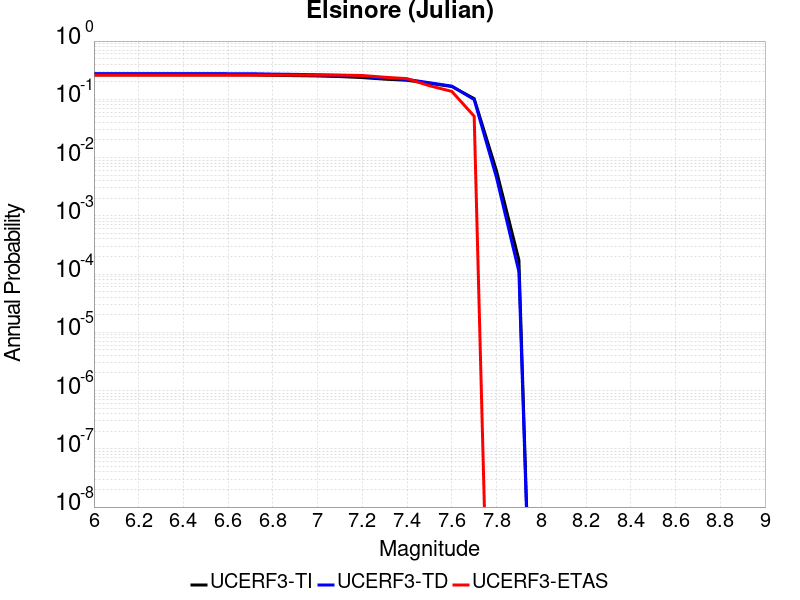

The data file committed next to this chart (first rows):
Magnitude, UCERF3-TI Prob, UCERF3-TD Prob, UCERF3-ETAS Prob
6.0, 0.2633, 0.2766, 0.2607
6.1, 0.2633, 0.2766, 0.2607
6.2, 0.2633, 0.2766, 0.2607
6.3, 0.2633, 0.2766, 0.2607
6.4, 0.2633, 0.2766, 0.2607
6.5, 0.2633, 0.2766, 0.2607
6.6, 0.2621, 0.2753, 0.2607
6.7, 0.2621, 0.2753, 0.2607
6.8, 0.2581, 0.271, 0.2607
6.9, 0.2553, 0.268, 0.2607
7.0, 0.2518, 0.2642, 0.2607
7.1, 0.2457, 0.2576, 0.2607
7.2, 0.2362, 0.2472, 0.2564
7.3, 0.222, 0.2313, 0.2393
7.4, 0.2122, 0.2199, 0.2265
7.5, 0.1881, 0.1926, 0.1709
7.6, 0.166, 0.1684, 0.1368
7.7, 0.1027, 0.09894, 0.05128
7.8, 0.005878, 0.0045, 0.0
7.9, 1.7417852E-4, 1.09805864E-4, 0.0
